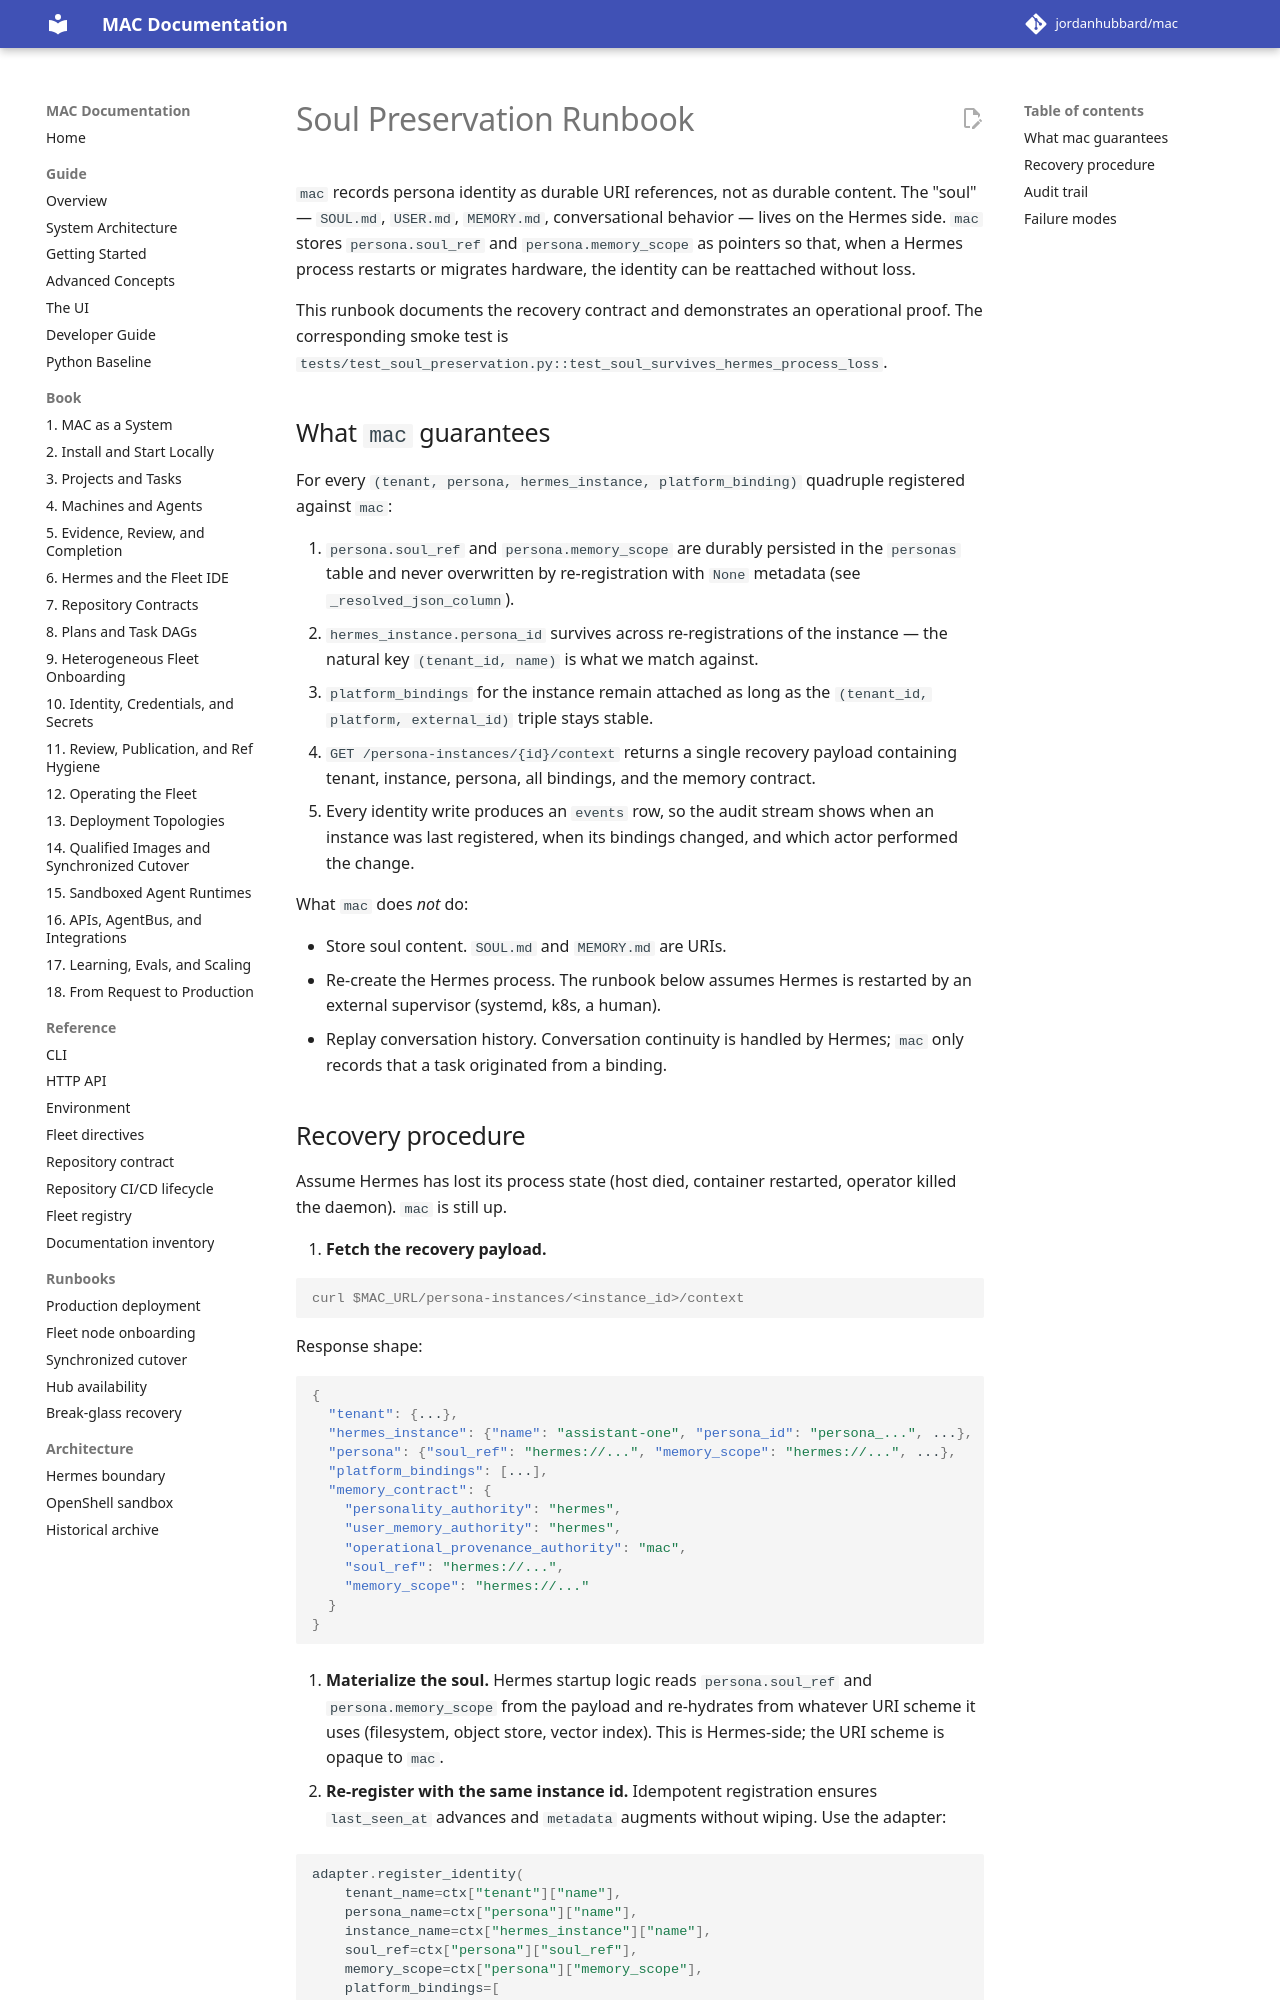

repository: jordanhubbard/mac · page: 1.5.0/soul-preservation-runbook/index.html · generator: mkdocs

# Soul Preservation Runbook

`mac` records persona identity as durable URI references, not as durable
content. The "soul" — `SOUL.md`, `USER.md`, `MEMORY.md`, conversational
behavior — lives on the Hermes side. `mac` stores `persona.soul_ref` and
`persona.memory_scope` as pointers so that, when a Hermes process restarts or
migrates hardware, the identity can be reattached without loss.

This runbook documents the recovery contract and demonstrates an operational
proof. The corresponding smoke test is
`tests/test_soul_preservation.py::test_soul_survives_hermes_process_loss`.

## What `mac` guarantees

For every `(tenant, persona, hermes_instance, platform_binding)` quadruple
registered against `mac`:

1. `persona.soul_ref` and `persona.memory_scope` are durably persisted in the
   `personas` table and never overwritten by re-registration with `None`
   metadata (see `_resolved_json_column`).
2. `hermes_instance.persona_id` survives across re-registrations of the
   instance — the natural key `(tenant_id, name)` is what we match against.
3. `platform_bindings` for the instance remain attached as long as the
   `(tenant_id, platform, external_id)` triple stays stable.
4. `GET /persona-instances/{id}/context` returns a single recovery payload
   containing tenant, instance, persona, all bindings, and the memory contract.
5. Every identity write produces an `events` row, so the audit stream shows
   when an instance was last registered, when its bindings changed, and which
   actor performed the change.

What `mac` does *not* do:

- Store soul content. `SOUL.md` and `MEMORY.md` are URIs.
- Re-create the Hermes process. The runbook below assumes Hermes is restarted
  by an external supervisor (systemd, k8s, a human).
- Replay conversation history. Conversation continuity is handled by Hermes;
  `mac` only records that a task originated from a binding.
